Labelled photos from "bottles_sized", an image-classification folder in fominykhartur/bottles_dataset. The possible labels are: armanyak, balzamy, beer bottle, beer can, brendi, pink champagne, white champagne, cider, konyak, liker, rom, tekila, viski, vodka, pink wine, red wine, white wine.

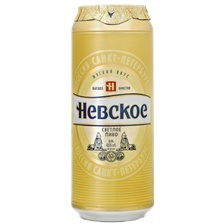
Label: beer can

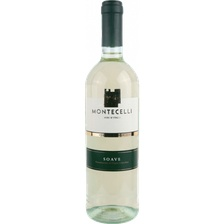
Label: white wine

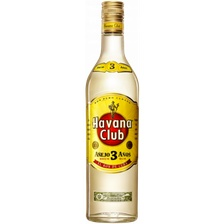
Label: rom

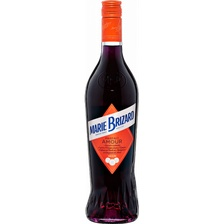
Label: liker

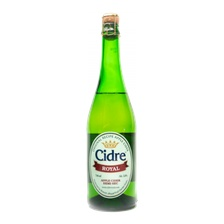
Label: cider

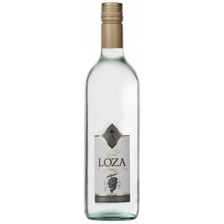
Label: brendi
